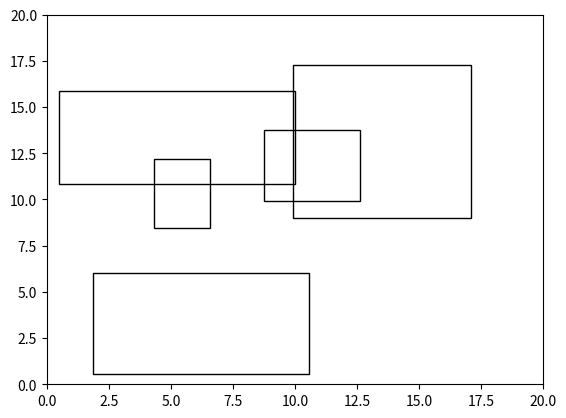

Reproduce this figure in Python.
"""Random generation of hypergraphs associated with axis-parallel rectangle
regions."""

import random
import matplotlib.pyplot as plt
from matplotlib.patches import Rectangle

# Type alias
Number = float | int
Rect = tuple[Number, Number, Number, Number]
Edge = list[int]
HyperGraph = tuple[int, int, tuple[int, list[int]]]


def gen_rectangles(
    sside: int,
    rnum: int,
    rmin: int,
    rmax: int,
    real: bool = False,
    seed: int | None = None,
) -> list[Rect]:
    """
    Generate a list of random rectangles.

    Args:
        sside: Length of the side of the scene.
        rnum: Number of rectangles.
        rmin: Minimum length of the side of the rectangles (rmin > 0).
        rmax: Maximum length of the side of the rectangles
              (rmax >= rmin and rmax < sside).
        real: Whether to generate random real numbers, otherwise integers.
        seed: Seed for random generation.

    Returns:
        A list of rectangles. Each one of the form (x1,y1,x2,y2) where (x1,y1)
        and (x2,y2) are the coordinates of the opposite vertices.
    """
    nrect = 0
    rect = []
    generator = random.uniform if real else random.randint
    random.seed(seed)
    while nrect < rnum:
        x1 = generator(0, sside)
        y1 = generator(0, sside)
        x2 = x1 + generator(rmin, rmax)
        y2 = y1 + generator(rmin, rmax)
        if x2 > sside or y2 > sside:
            continue
        rect.append((x1, y1, x2, y2))
        nrect += 1
    return rect


def plot(sside: int, rect: list[Rect]) -> None:
    """Plot a list of rectangles inside a scene.

    Args:
        sside: Length of the side of the scene.
        rect: List of rectangles.
    """
    plt.figure()
    plt.xlim(0, sside)
    plt.ylim(0, sside)
    ax = plt.gca()
    for x1, y1, x2, y2 in rect:
        ax.add_patch(Rectangle((x1, y1), x2 - x1, y2 - y1, fill=False))
    plt.show()


def get_axis_coordinates(rect: list[Rect], axis: str) -> list[Number]:
    """
    Given a axis, get all coordinates where a rectangle begins or ends.

    Args:
        rect: List of rectangles.
        axis: Name of axis: "x" or "y".

    Returns:
        A list of coordinates.
    """
    if axis == "x":
        return [x for r in rect for x in (r[0], r[2])]
    return [y for r in rect for y in (r[1], r[3])]


def get_midpoints(numbers: list[Number]) -> list[float]:
    """Get the midpoints between every pair of consecutive elements of a list.

    Args:
        l: A sorted list of numbers.

    Returns:
        A list of midpoints.
    """
    return list(map(lambda x, y: (x + y) / 2, numbers[:-1], numbers[1:]))


def gen_hypergraph(rect: list[Rect]) -> HyperGraph:
    """Generate the hypergraph associated with the rectangle regions.

    Args:
        rect: A list of rectangles.

    Returns:
        A hypergraph. That is, a tuple with: number of vertices, number of
        hyperedges, and a list of hyperedges. Each hyperedge is a tuple with the
        number of implied vertices and a list of them.
    """
    n = len(rect)
    m = 0
    edges = []
    mx = get_midpoints(list(set(get_axis_coordinates(rect, "x"))))
    my = get_midpoints(list(set(get_axis_coordinates(rect, "y"))))
    for x in mx:
        for y in my:
            nedge = 0
            edge = []
            for i, (x1, y1, x2, y2) in enumerate(rect):
                if x < x1 or x > x2 or y < y1 or y > y2:
                    continue
                nedge += 1
                edge.append(i)
            if nedge > 0 and (nedge, edge) not in edges:
                m += 1
                edges.append((nedge, edge))
    return n, m, edges


def write_hypergraph(path: str, graph: HyperGraph):
    """Write a hypergraph in a file.

    Args:
        path: Path of file.
        graph: Hypergraph.
    """
    with open(path, "w", encoding="utf8") as f:
        f.write(str(graph[0]) + " " + str(graph[1]) + "\n")
        for e in graph[2]:
            f.write(str(e[0]))
            for v in e[1]:
                f.write(" " + str(v))
            f.write("\n")


# Example
SSIDE = 20
rectangles = gen_rectangles(SSIDE, 5, 2, 10, real=True, seed=1)
num_vertices, num_edges, edges = gen_hypergraph(rectangles)
write_hypergraph("out.txt", (num_vertices, num_edges, edges))
plot(SSIDE, rectangles)
